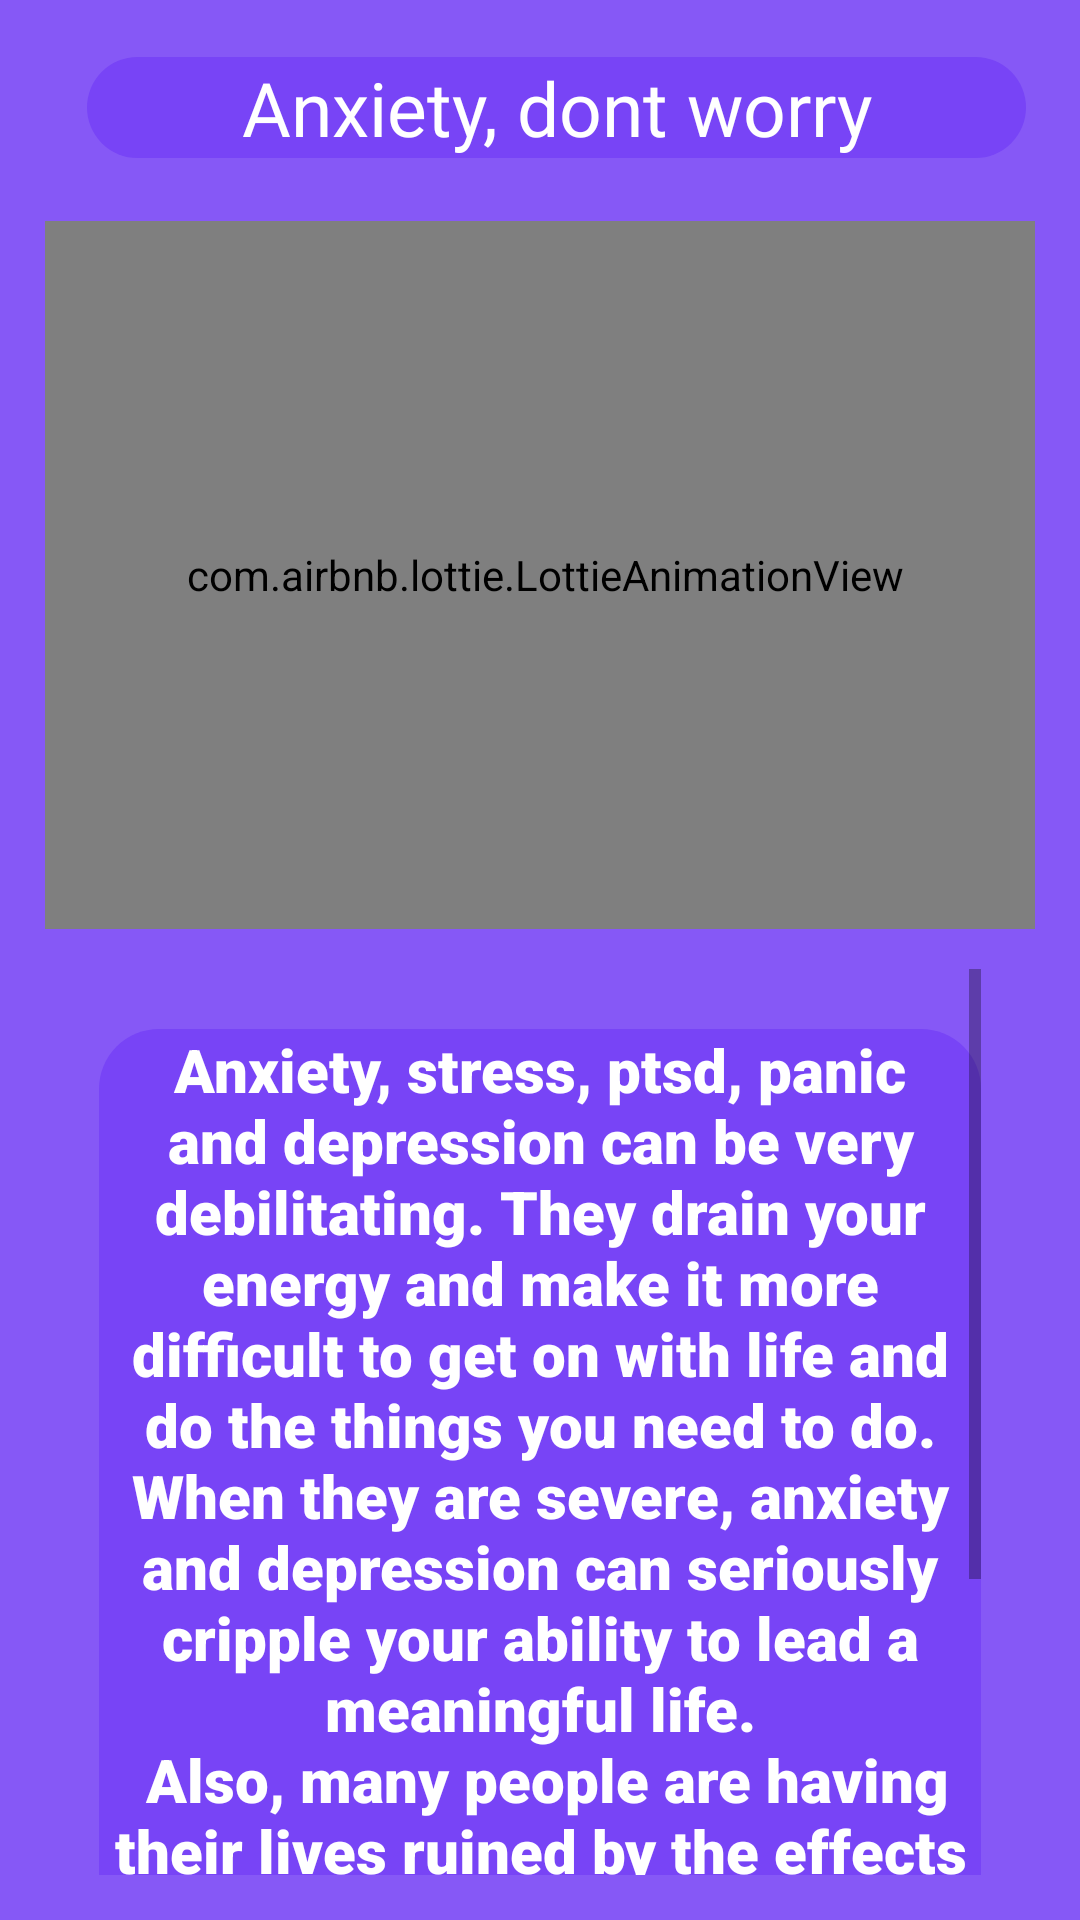

Android layout source for this screen:
<!-- AndroidManifest.xml: application theme Theme.Musing -->
<!-- res/layout/activity_sleep_reading.xml -->
<?xml version="1.0" encoding="utf-8"?>
<androidx.constraintlayout.widget.ConstraintLayout xmlns:android="http://schemas.android.com/apk/res/android"
    xmlns:app="http://schemas.android.com/apk/res-auto"
    xmlns:tools="http://schemas.android.com/tools"
    android:layout_width="match_parent"
    android:layout_height="match_parent"
    android:background="#8658F6"
    android:padding="15dp"
    tools:context=".readings.AnxietyActivity">

    <com.airbnb.lottie.LottieAnimationView
        android:id="@+id/animation"
        android:layout_width="375dp"
        android:layout_height="236dp"
        android:layout_marginTop="50dp"
        app:layout_constraintBottom_toBottomOf="parent"
        app:layout_constraintEnd_toEndOf="parent"
        app:layout_constraintHorizontal_bias="0.469"
        app:layout_constraintStart_toStartOf="parent"
        app:layout_constraintTop_toTopOf="parent"
        app:layout_constraintVertical_bias="0.027"
        app:lottie_autoPlay="true"
        app:lottie_fileName="sleep.json"
        app:lottie_loop="true" />

    <TextView
        android:id="@+id/textView2"
        android:layout_width="313dp"
        android:layout_height="wrap_content"
        android:layout_marginTop="4dp"
        android:fontFamily="@font/fredoka"
        android:text="Anxiety, dont worry"
        android:textColor="#fff"
        android:textSize="25sp"
        android:textAlignment="center"
        android:background="@drawable/sleep_back"
        app:layout_constraintEnd_toEndOf="parent"
        app:layout_constraintHorizontal_bias="0.816"
        app:layout_constraintStart_toStartOf="parent"
        app:layout_constraintTop_toTopOf="parent" />

    <ScrollView
        android:layout_width="match_parent"
        android:layout_height="wrap_content"
        android:layout_marginTop="290dp"
        android:padding="18dp"
        app:layout_constraintEnd_toEndOf="parent"
        app:layout_constraintStart_toStartOf="parent"
        app:layout_constraintTop_toTopOf="parent">

        <TextView
            android:id="@+id/textView3"
            android:layout_width="match_parent"
            android:layout_height="549dp"
            android:layout_marginTop="20dp"
            android:background="@drawable/sleep_back"
            android:fontFamily="sans-serif-black"
            android:text="Anxiety, stress, ptsd, panic and depression can be very debilitating. They drain your energy and make it more difficult to get on with life and do the things you need to do. When they are severe, anxiety and depression can seriously cripple your ability to lead a meaningful life.&#xA; Also, many people are having their lives ruined by the effects of PTSD (post traumatic stress disorder).When we look at the causes of anxiety and depression our thinking processes are often part of the problem. Anxiety becomes habitual when you spend too much time having worrying and frightening thoughts. Your body then gets into very alert and hyper-vigilant state. This means your our body is being flooded with the types of hormones, which makes it even more likely that we will think anxious thoughts. By putting your nervous system on “alert” you 'tell' your nervous system to look for those things which might go wrong (or are going wrong) and to not look for things that are going right. Your perspective becomes one-sided, and distorted towards the negative, without you even realising it. You only see the problems and it gets harder and harder to see the solutions. &#xA;

&#xA;Practising Forgiveness&#xA;

&#xA;Forgiveness can produce deep and powerful changes in your attitudes, beliefs and in your thinking habits. It can set you free from the past so that you can face the future, and you can go forward to create a better future. Forgiveness helps you break through the thought patterns which create fear, anxiety, depression and panic.&#xA;

Practising Forgiveness helps flood your system with positive, life enhancing feelings. These positive feelings, and the associated hormones, make it easier to see and enjoy the good things in life. This in turn makes it easier to become even more forgiving. Forgiveness also makes it easier to feel like reaching out to other people – and reaching out to others is known to be one of the best ways to reduce stress and anxiety, and to help you move out of isolation and depression."
            android:textAlignment="center"
            android:textColor="@color/white"
            android:textSize="20sp"
            tools:layout_editor_absoluteX="13dp"
            tools:layout_editor_absoluteY="167dp" />
    </ScrollView>

</androidx.constraintlayout.widget.ConstraintLayout>
<!-- resources referenced by this layout -->
<resources>
  <color name="white">#FFFFFFFF</color>
  <!-- drawable sleep_back (drawable) -->
  <?xml version="1.0" encoding="utf-8"?>
  <shape xmlns:android="http://schemas.android.com/apk/res/android">
      <corners android:radius="20dp"/>
      <solid android:color="#7844F6"/>
  </shape>
  <style name="Theme.Musing" parent="Theme.MaterialComponents.DayNight.NoActionBar">
          
          <item name="colorPrimary">@color/teal_200</item>
          <item name="colorPrimaryVariant">@color/teal_200</item>
          <item name="colorOnPrimary">@color/white</item>
          
          <item name="colorSecondary">@color/teal_200</item>
          <item name="colorSecondaryVariant">@color/teal_700</item>
          <item name="colorOnSecondary">@color/white</item>
          
          <item name="android:statusBarColor" tools:targetApi="l">?attr/colorPrimaryVariant</item>
          
      </style>
  <color name="teal_200">#469EF7</color>
  <color name="teal_700">#469EF7</color>
</resources>
